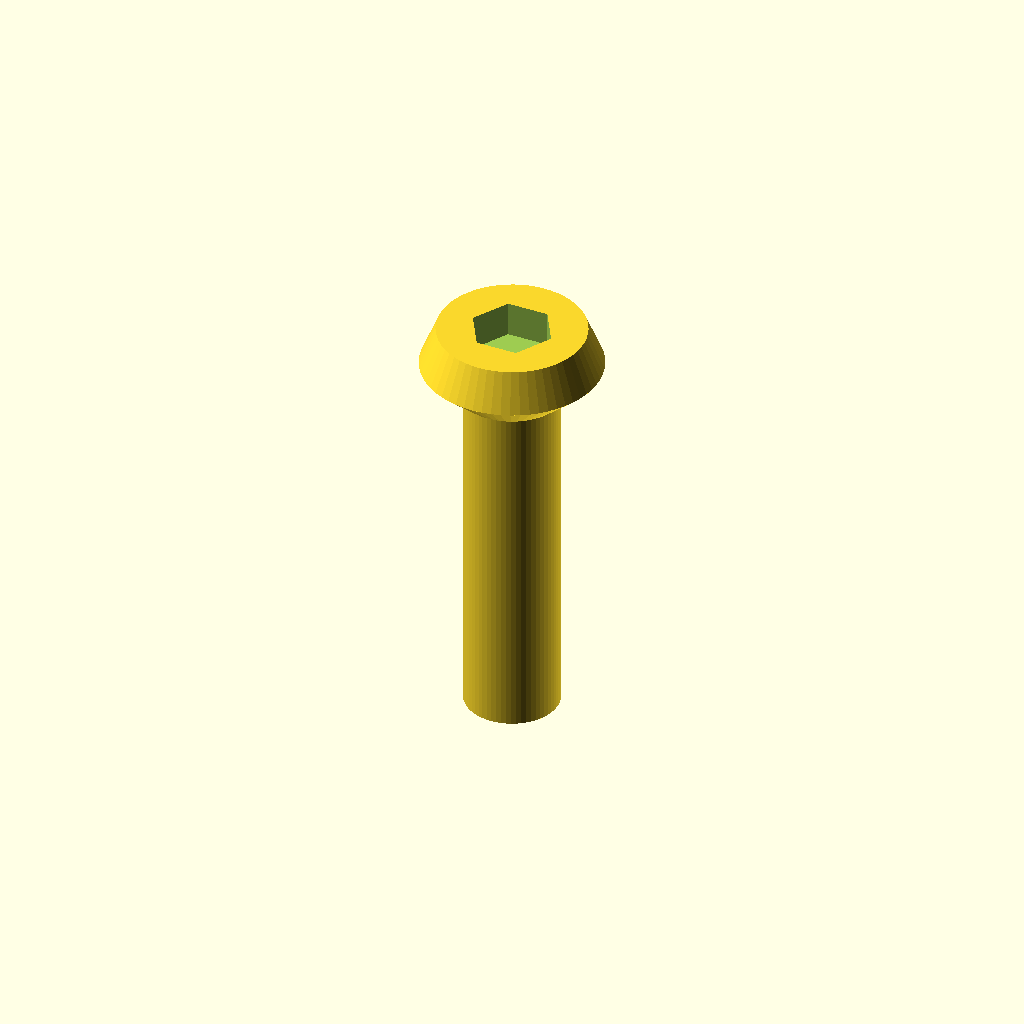
Cell 1 — every parameter at its default value.
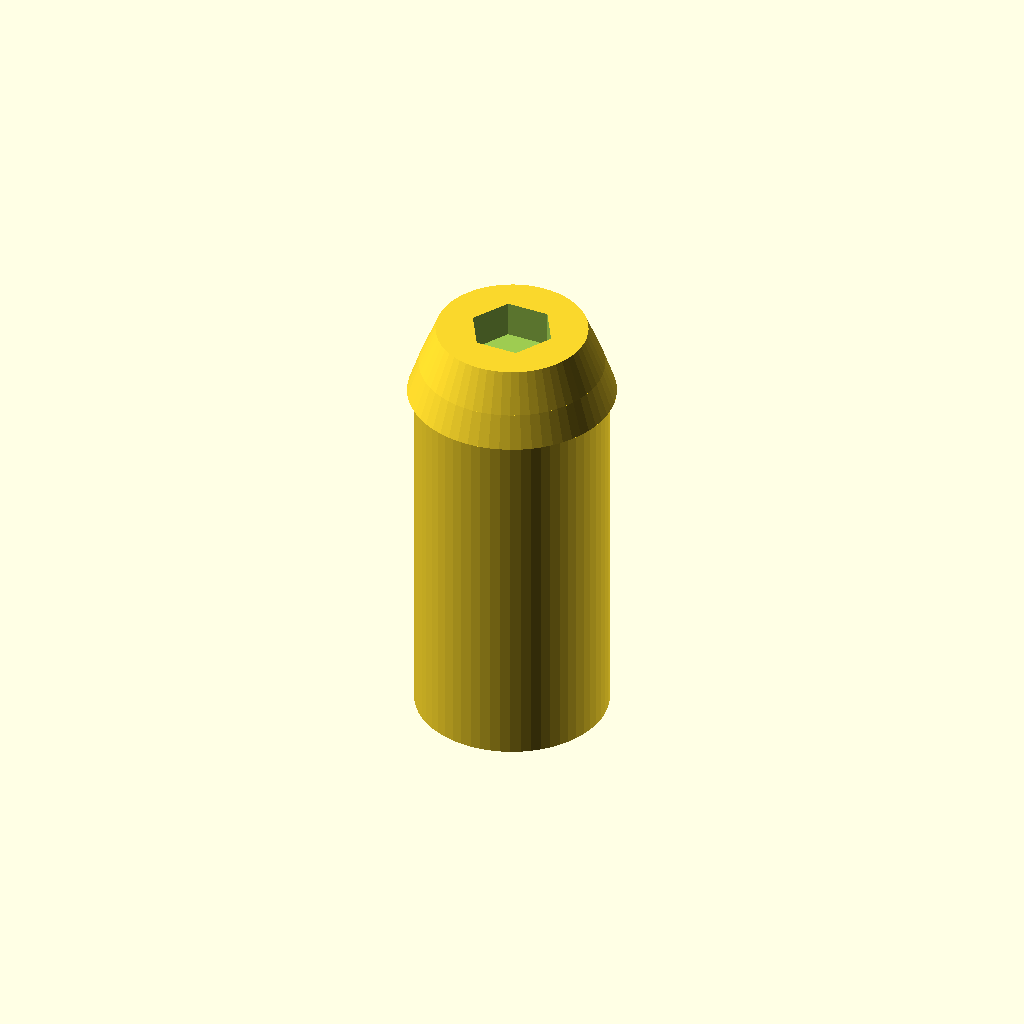
Cell 2: the same model with shaft_d = 21.
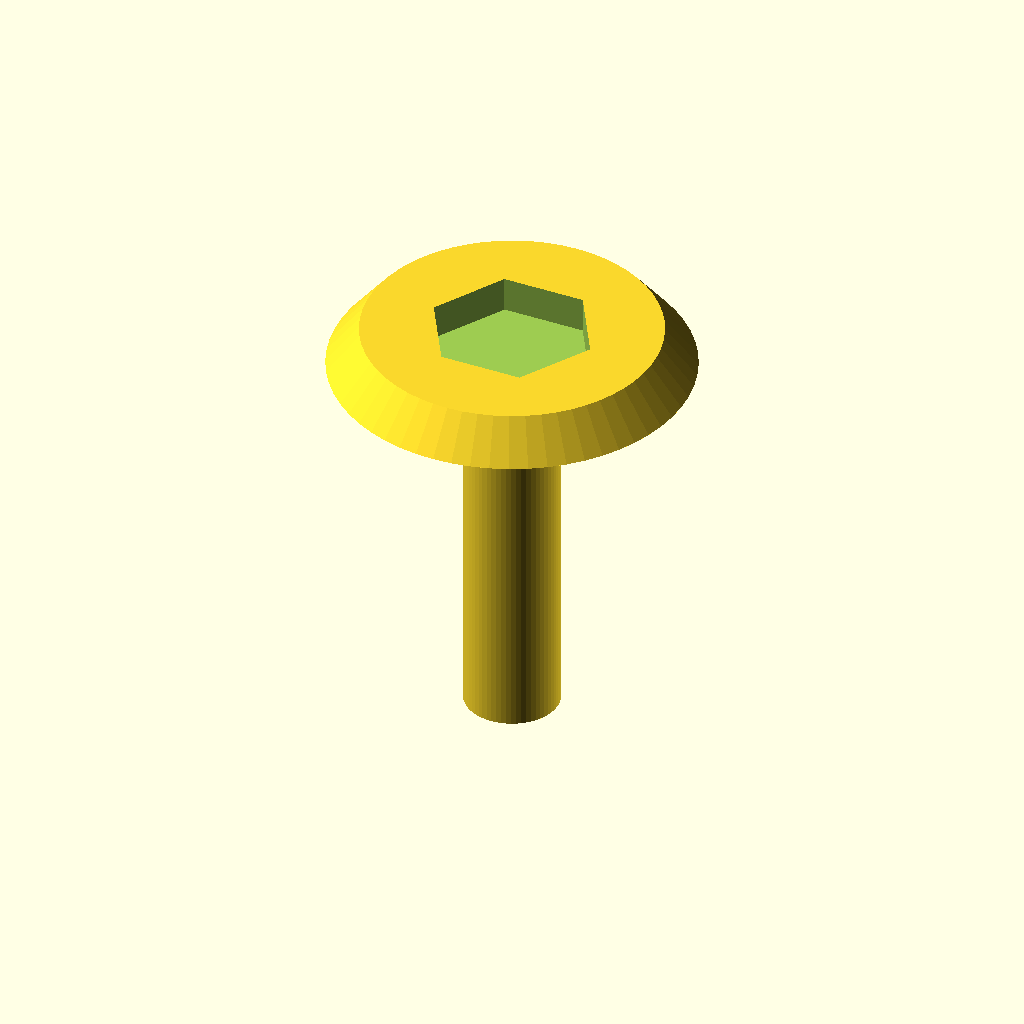
Cell 3 — head_d set to 40, the other parameters unchanged.
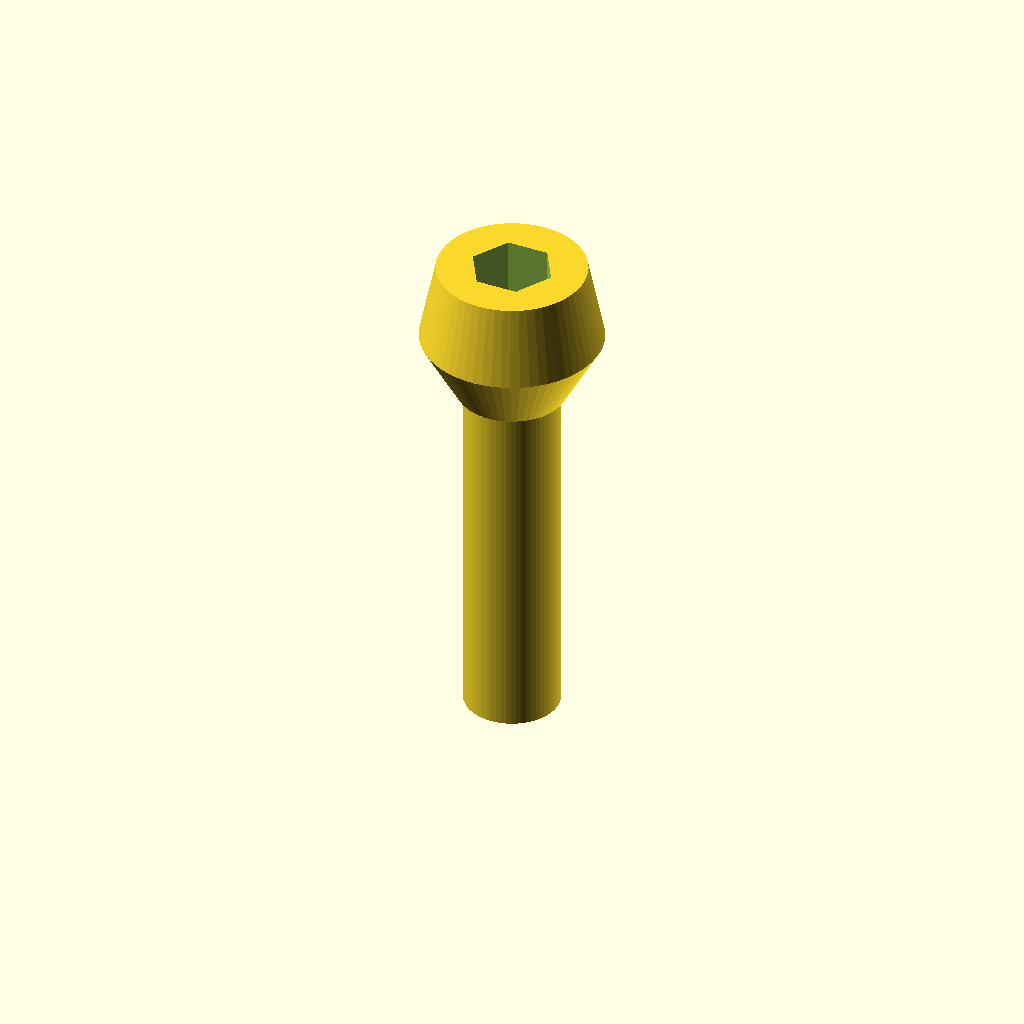
Cell 4: the same model with head_h = 16.
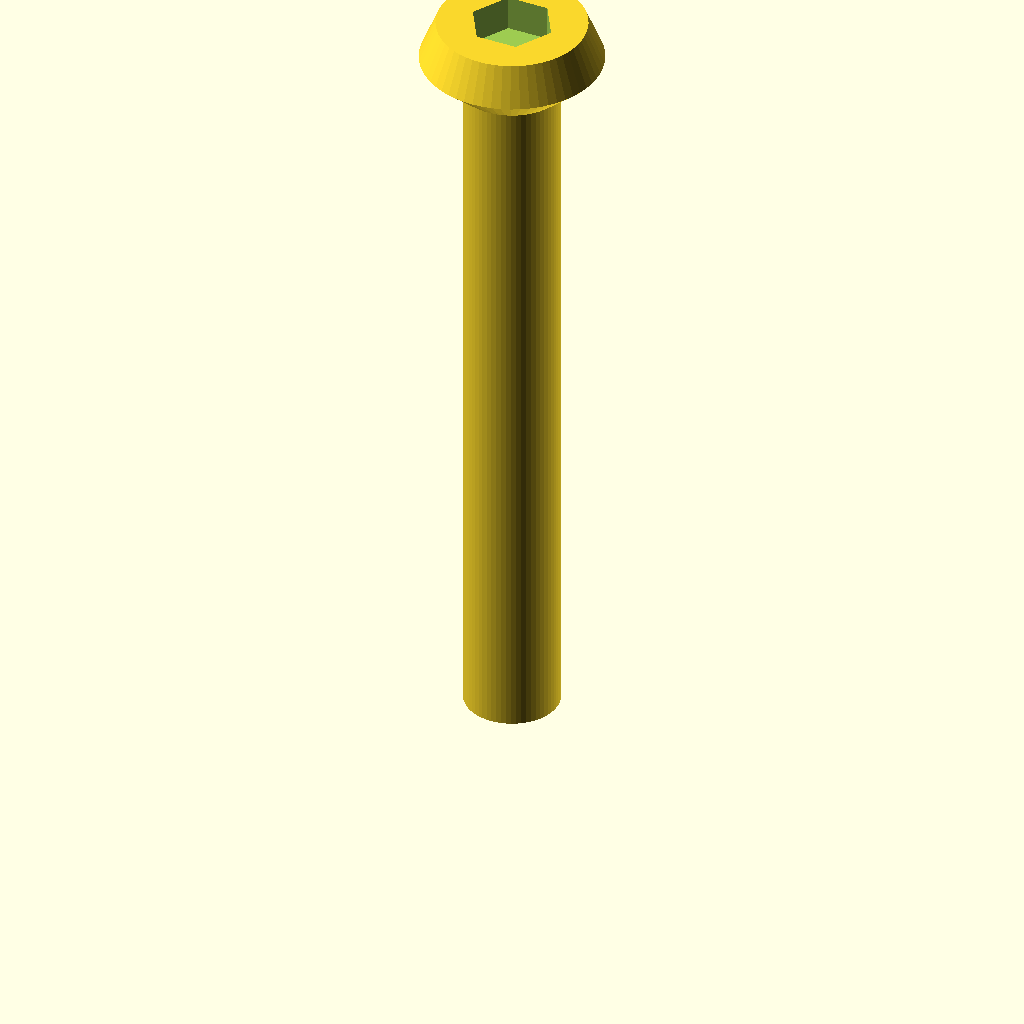
Cell 5 — shaft_l set to 80, the other parameters unchanged.
One fixed orthographic camera (rotation 55°, 0°, 25°; colour scheme Cornfield) for every cell.
Source of the model, optional_data/data/parts/part_0408.scad:
// Low-profile button-head screw.
$fn = 60;
eps = 0.02;
shaft_d = 10.5;
head_d = 20;
head_h = 8;
shaft_l = 40;
socket_flat = head_d * 0.40;
difference() {
    union() {
        cylinder(d = shaft_d, h = shaft_l);
        translate([0, 0, shaft_l]) cylinder(d1 = shaft_d + 1.5, d2 = head_d, h = head_h * 0.45);
        translate([0, 0, shaft_l + head_h * 0.45]) cylinder(d1 = head_d, d2 = head_d * 0.82, h = head_h * 0.55);
    }
    translate([0, 0, shaft_l + head_h - head_h * 0.5 + eps])
        cylinder(d = socket_flat / cos(30), h = head_h * 0.5 + eps, $fn = 6);
}
Parameter table extracted from the source (name, type, default, range or options):
eps: number, default 0.02
shaft_d: number, default 10.5
head_d: number, default 20
head_h: number, default 8
shaft_l: number, default 40
